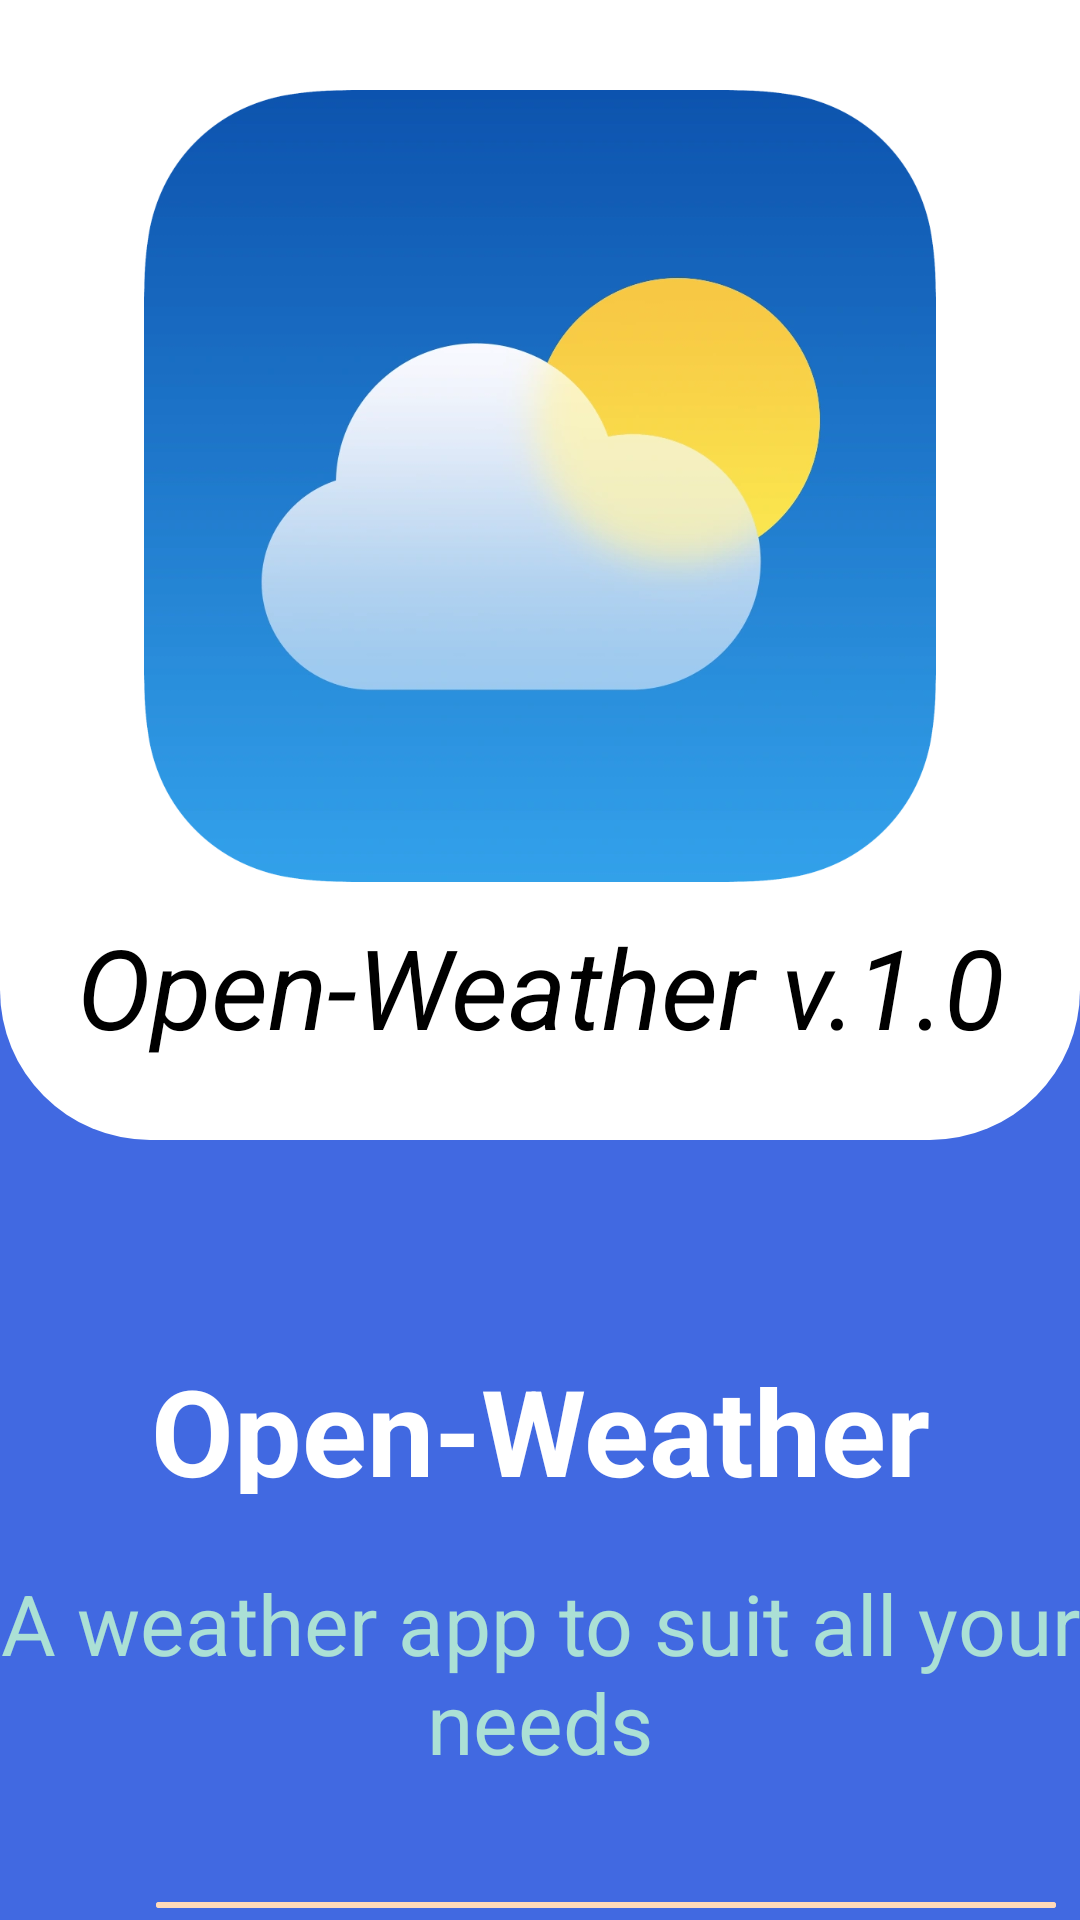

Layout XML and referenced resources for this Android screen:
<!-- AndroidManifest.xml: application theme Theme.WeatherApptutorial -->
<!-- res/layout/activity_user_new_screen.xml -->
<?xml version="1.0" encoding="utf-8"?>
<RelativeLayout xmlns:android="http://schemas.android.com/apk/res/android"
    xmlns:app="http://schemas.android.com/apk/res-auto"
    xmlns:tools="http://schemas.android.com/tools"
    android:layout_width="match_parent"
    android:background="#4169e1"
    android:layout_height="match_parent"
    tools:context=".UserNewScreen">



    <androidx.appcompat.widget.LinearLayoutCompat
        android:id="@+id/linearLayoutCompact"
        android:layout_width="match_parent"
        android:orientation="vertical"
        android:background="@drawable/newuseractivity_bgheader"
        android:layout_height="380dp">
        
        <ImageView
            android:layout_gravity="center"
            android:layout_marginTop="20dp"
            android:layout_width="264dp"
            android:layout_height="284dp"
            android:src="@drawable/applogo"/>

        <TextView
            android:layout_gravity="center"
            android:text="Open-Weather v.1.0"
            android:textColor="#000"
            android:textAlignment="center"
            android:textStyle="italic"
            android:textSize="37dp"
            android:layout_width="400dp"
            android:layout_height="56dp" />
        
    </androidx.appcompat.widget.LinearLayoutCompat>

    <TextView
        android:textColor="#fff"
        android:gravity="center"
        android:textSize="40dp"
        android:textStyle="bold"
        android:layout_marginTop="450dp"
        android:layout_width="1000dp"
        android:layout_height="48dp"
        android:text="Open-Weather" />

    <TextView
        android:textColor="#ABE0D5"
        android:lineSpacingExtra="0dp"
        android:layout_marginTop="520dp"
        android:gravity="center"
        android:textSize="28dp"
        android:layout_width="500dp"
        android:layout_height="75dp"
        android:text="A weather app to suit all your needs" />




        <Button
        android:id="@+id/button"
        android:layout_marginTop="630dp"
        android:layout_width="300dp"
        android:backgroundTint="@color/button_bck_newuser"
        android:textColor="#000"
        android:gravity="center"
        android:layout_marginLeft="52dp"
        android:textSize="25dp"
        android:layout_height="55dp"
        android:text="Continue to app"/>

</RelativeLayout>
<!-- resources referenced by this layout -->
<resources>
  <color name="button_bck_newuser">#FFDAB9</color>
  <!-- drawable applogo: png bitmap (drawable, 93692 bytes) -->
  <!-- drawable newuseractivity_bgheader (drawable) -->
  <?xml version="1.0" encoding="utf-8"?>
  <shape xmlns:android="http://schemas.android.com/apk/res/android">
  
      <solid android:color="#fff"/>
      <corners
          android:bottomLeftRadius="50dp"
          android:bottomRightRadius="50dp"/>
  
  </shape>
  <style name="Theme.WeatherApptutorial" parent="Theme.MaterialComponents.DayNight.NoActionBar">
          
          <item name="colorPrimary">@color/teal_700</item>
          <item name="colorPrimaryVariant">@color/purple_700</item>
          <item name="colorOnPrimary">@color/white</item>
          
          <item name="colorSecondary">@color/teal_200</item>
          <item name="colorSecondaryVariant">@color/teal_700</item>
          <item name="colorOnSecondary">@color/black</item>
          
          <item name="android:statusBarColor" tools:targetApi="l">?attr/colorPrimaryVariant</item>
          
      </style>
  <color name="teal_700">#FF018786</color>
  <color name="purple_700">#FF3700B3</color>
  <color name="white">#FFFFFFFF</color>
  <color name="teal_200">#FF03DAC5</color>
  <color name="black">#FF000000</color>
</resources>
